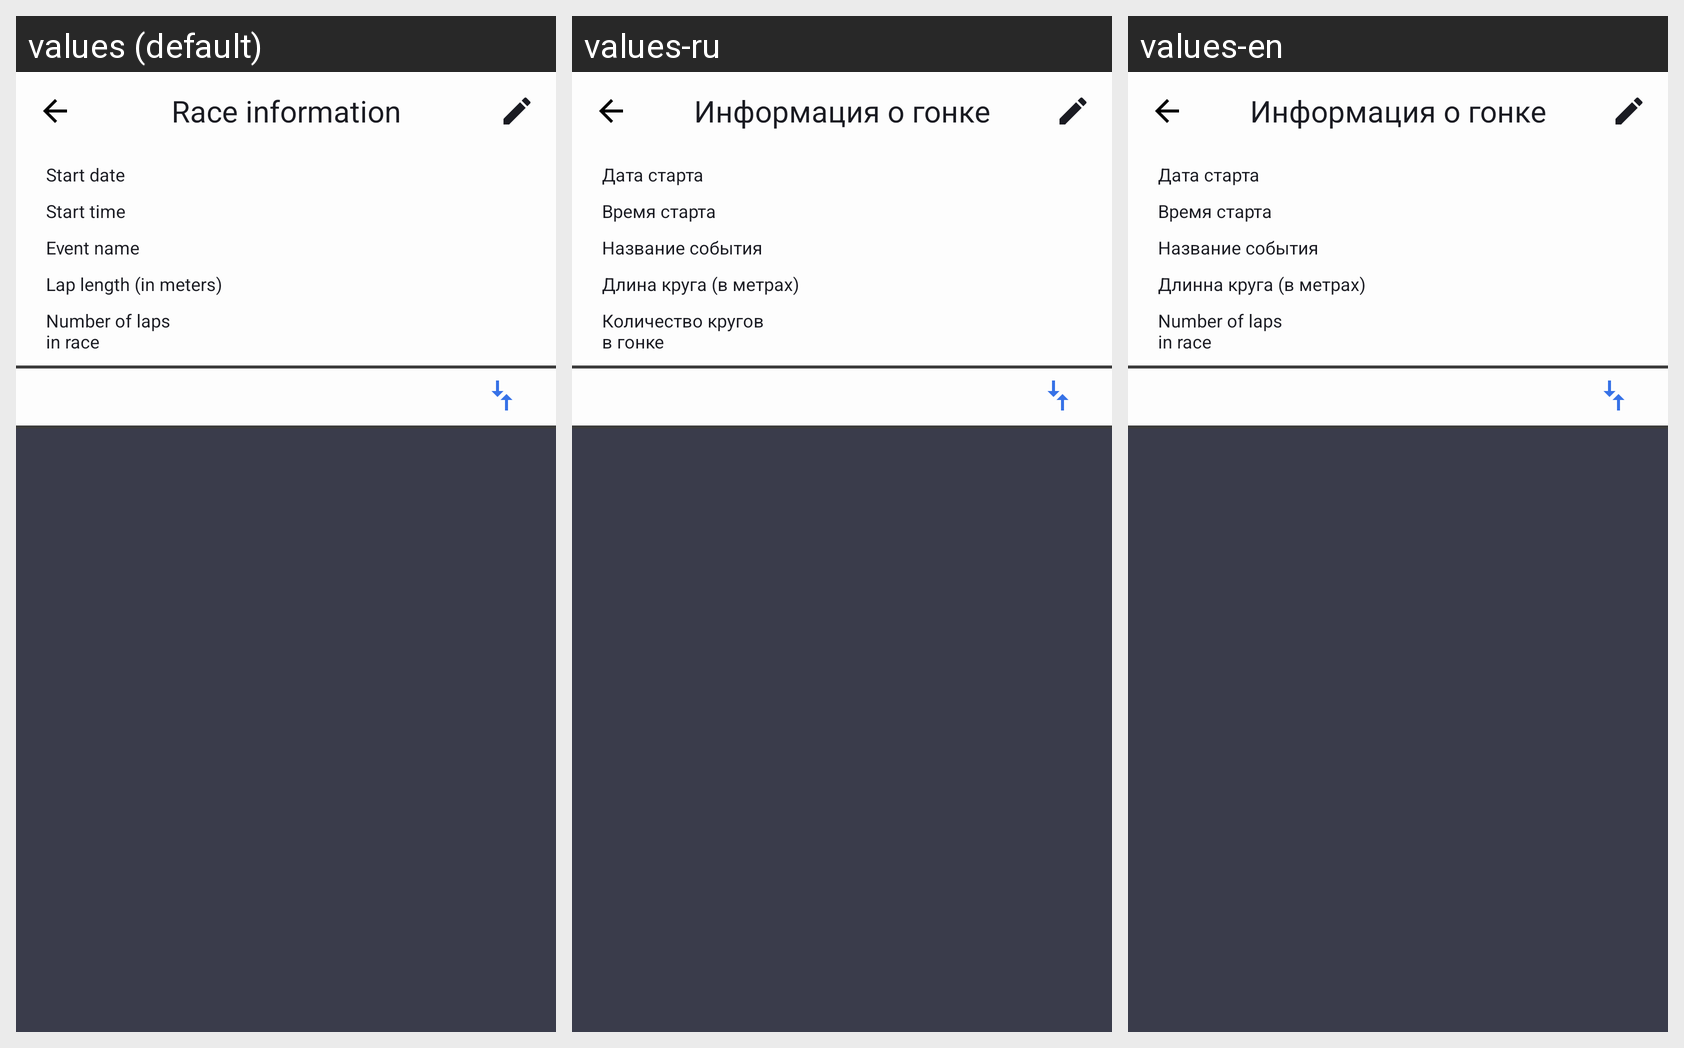

Strings drawn on this Android screen and how each of the app's shown locales translates them:
Android screen res/layout/fragment_race_detail.xml rendered under 3 locales, left to right: values (default), values-ru, values-en. Device: Nexus 5 (rendered at 1080×1920; each locale shown at half size, 540×960, under a caption strip naming it); theme Theme.StopwatchForCompetitions.
Strings drawn on this screen, with the default value and each locale's value (text and hints the layout hard-codes, and strings that could not be matched under every locale, appear in the picture but are not listed):

race_detail_header
  values: Race information
  values-ru: Информация о гонке
  values-en: Информация о гонке

start_data
  values: Start date
  values-ru: Дата старта
  values-en: Дата старта

start_time
  values: Start time
  values-ru: Время старта
  values-en: Время старта

race_name_race_detail
  values: Event name
  values-ru: Название события
  values-en: Название события

lap_distance_race_detail
  values: Lap length (in meters)
  values-ru: Длина круга (в метрах)
  values-en: Длинна круга (в метрах)

total_lap_in_race_heading
  values: Number of laps
      in race
  values-ru: Количество кругов
      в гонке
  values-en: Number of laps
      in race  [not translated; the default value is used]
